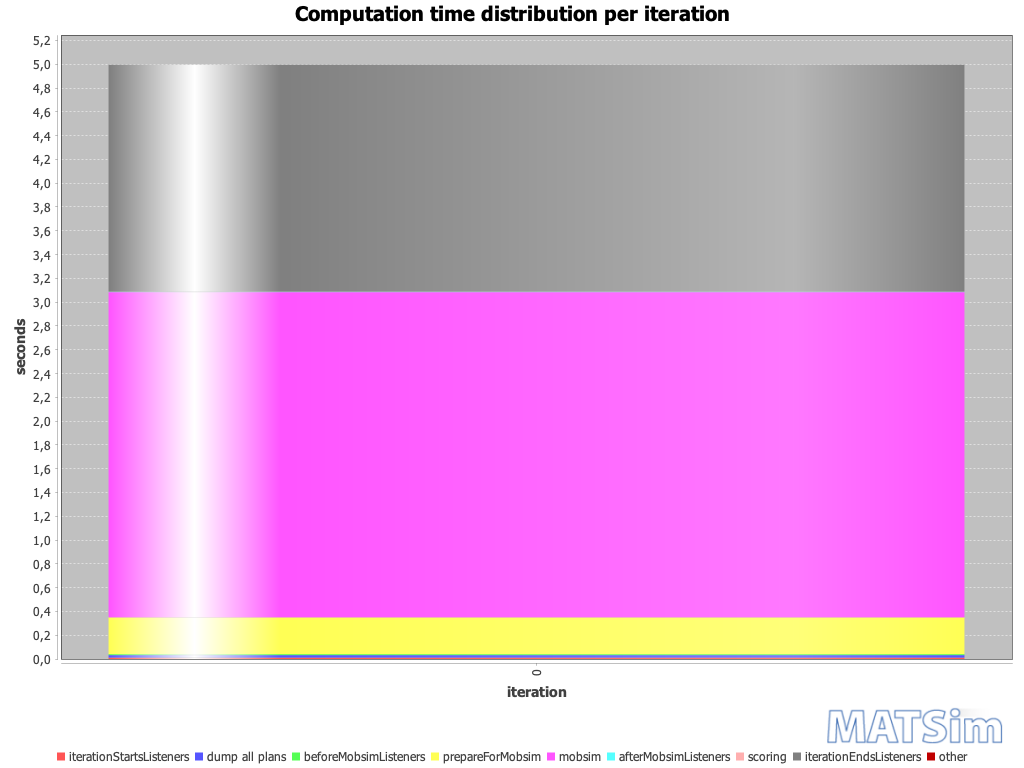

Data behind this chart, as committed beside it:
iteration; BEGIN iteration; BEGIN iterationStartsListeners; END iterationStartsListeners; BEGIN beforeMobsimListeners; BEGIN dump all plans; END dump all plans; END beforeMobsimListeners; BEGIN prepareForMobsim; END prepareForMobsim; BEGIN mobsim; END mobsim; BEGIN afterMobsimListeners; END afterMobsimListeners; BEGIN scoring; END scoring; BEGIN iterationEndsListeners; END iterationEndsListeners; END iteration; ; iterationStartsListeners; dump all plans; beforeMobsimListeners; prepareForMobsim
0; 20:30:21; 20:30:21; 20:30:21; 20:30:21; 20:30:21; 20:30:21; 20:30:21; 20:30:21; 20:30:21; 20:30:21; 20:30:24; 20:30:24; 20:30:24; 20:30:24; 20:30:24; 20:30:24; 20:30:26; 20:30:26; ; 00:00:00; 00:00:00; 00:00:00; 00:00:00
